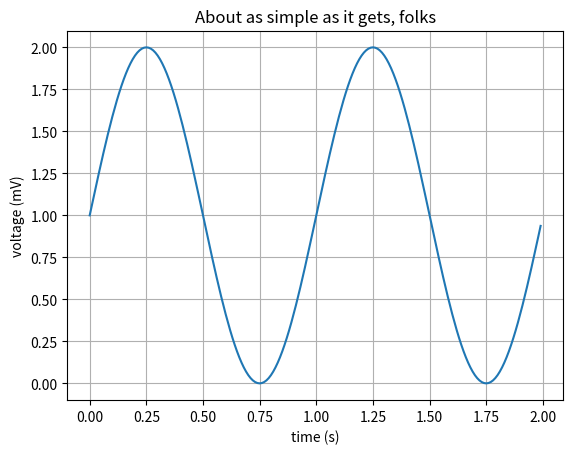
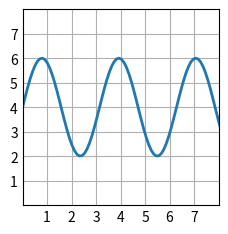

Python code for these plots, in order:
import matplotlib.pyplot as plt
import numpy as np

# Пример 1
# Data for plotting
t = np.arange(0.0, 2.0, 0.01)
s = 1 + np.sin(2 * np.pi * t)

fig, ax = plt.subplots()
ax.plot(t, s)

ax.set(xlabel='time (s)', ylabel='voltage (mV)',
       title='About as simple as it gets, folks')
ax.grid()

fig.savefig("test.png")

# Пример 2
plt.style.use('_mpl-gallery')

# make data
x = np.linspace(0, 10, 100)
y = 4 + 2 * np.sin(2 * x)

# plot
fig, ax = plt.subplots()

ax.plot(x, y, linewidth=2.0)

ax.set(xlim=(0, 8), xticks=np.arange(1, 8),
       ylim=(0, 8), yticks=np.arange(1, 8))

plt.show()
